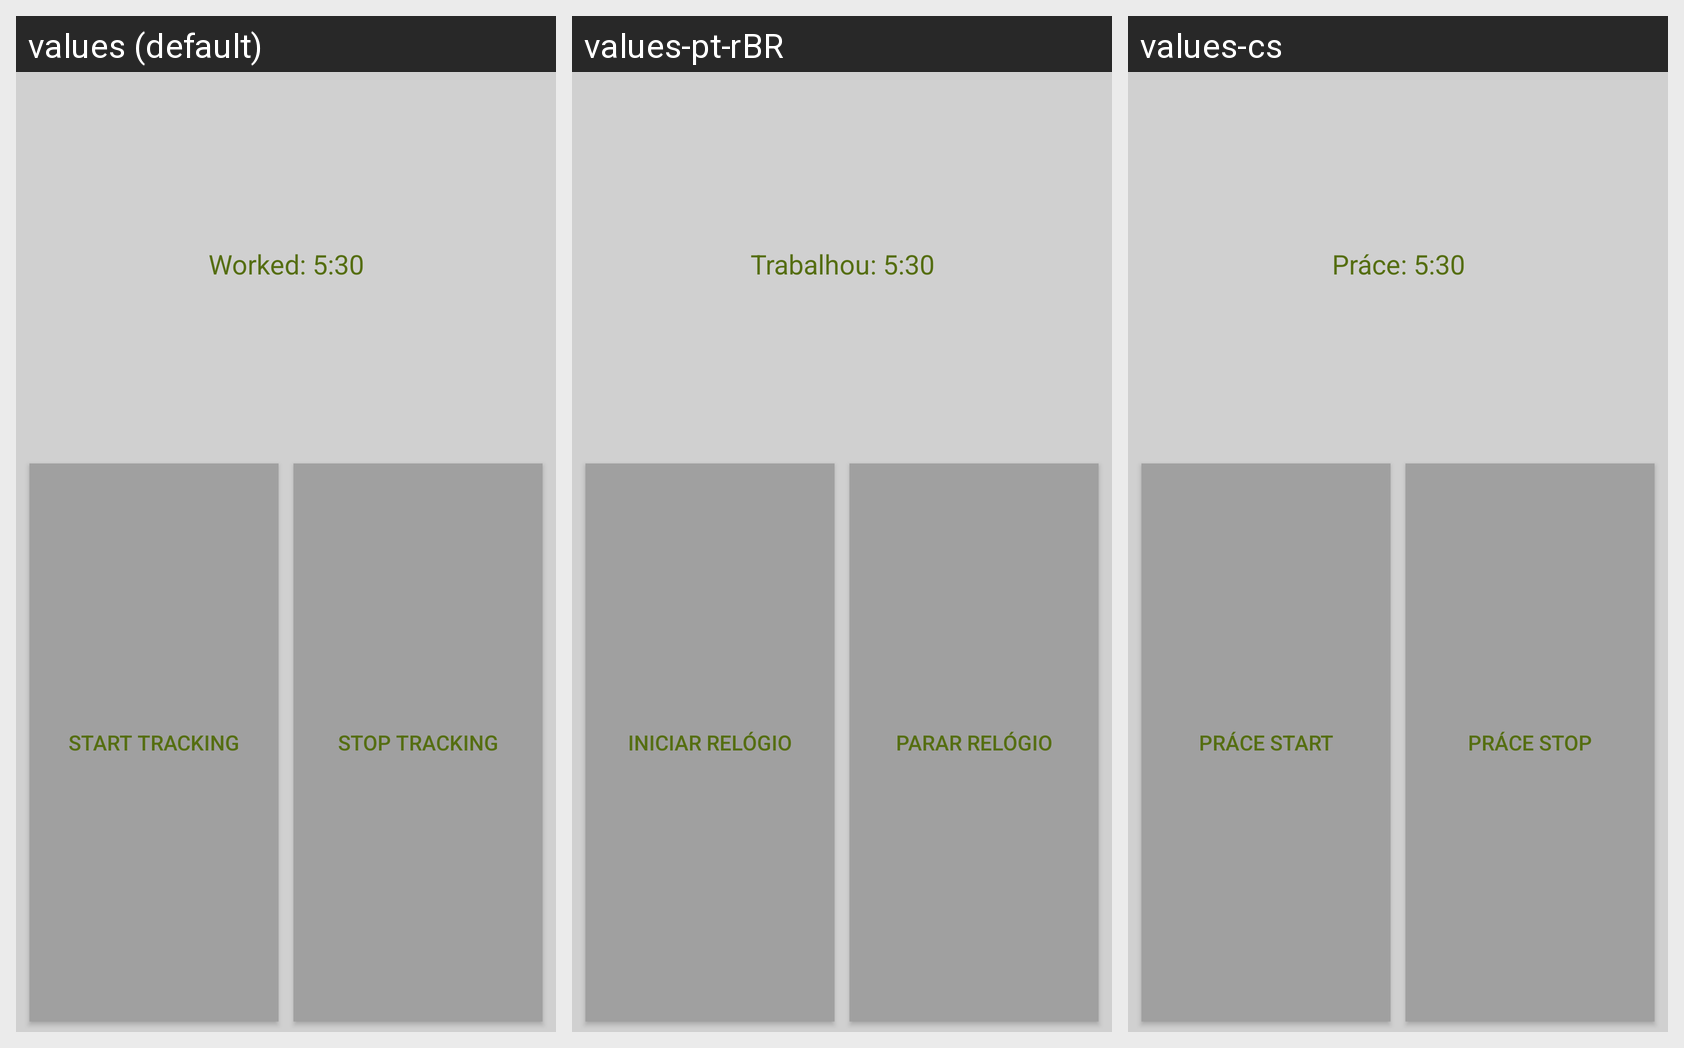

Here is an Android app screen in its default locale and in the app's own translations. Write out the translated-string differences for the strings that appear on this screen.
Android screen res/layout/widget_day.xml rendered under 3 locales, left to right: values (default), values-pt-rBR, values-cs. Device: Nexus 5 (rendered at 1080×1920; each locale shown at half size, 540×960, under a caption strip naming it); theme Theme.trackworktime.
Strings drawn on this screen, with the default value and each locale's value (text and hints the layout hard-codes, and strings that could not be matched under every locale, appear in the picture but are not listed):

workedWithDurationPreview
  values: Worked: 5:30
  values-pt-rBR: Trabalhou: 5:30
  values-cs: Práce: 5:30

clockIn
  values: Start Tracking
  values-pt-rBR: Iniciar relógio
  values-cs: Práce START

clockOut
  values: Stop Tracking
  values-pt-rBR: Parar relógio
  values-cs: Práce STOP
